pico-8 play session: no input (idle)

[t = 1 s] idle ~1s (no d-pad/buttons)
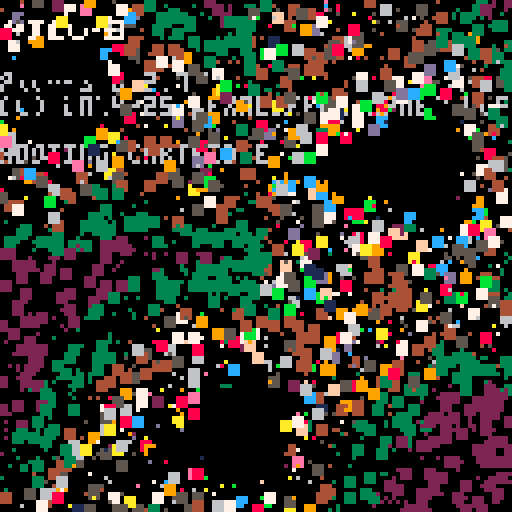
[t = 2 s] idle ~2s (no d-pad/buttons)
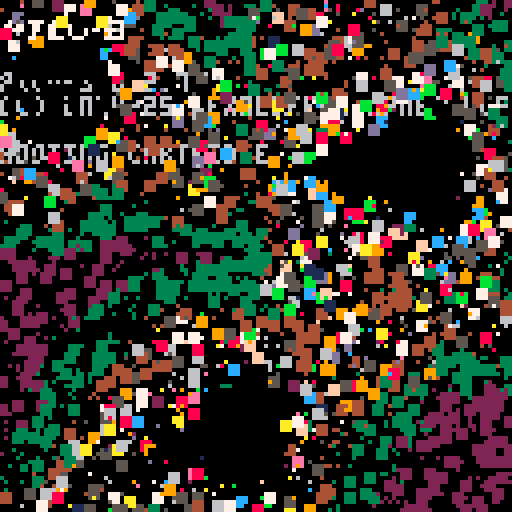
[t = 4 s] idle ~4s (no d-pad/buttons)
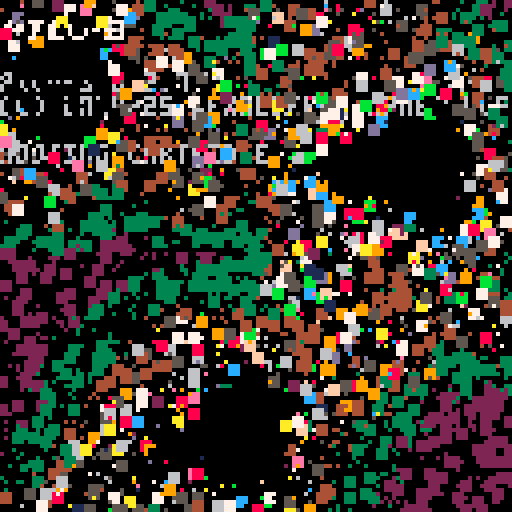
[t = 6 s] idle ~6s (no d-pad/buttons)
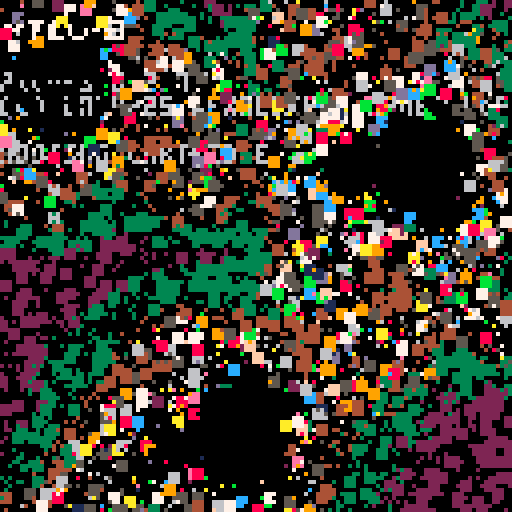
[t = 8 s] idle ~8s (no d-pad/buttons)
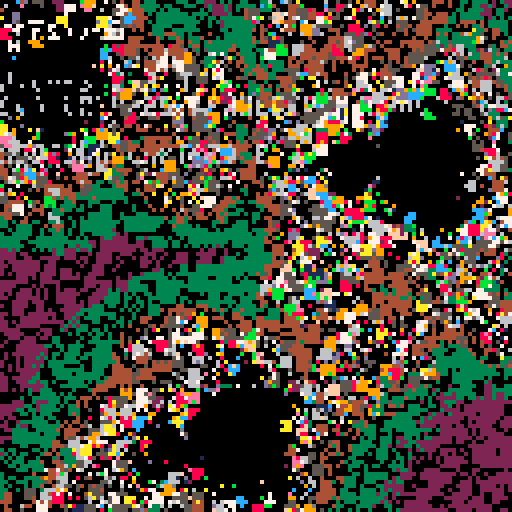

pico-8 cartridge
version 35
__lua__

draw_pixels = nil
function _init()
  draw_pixels = getpixels()
  progressive_coroutine=false
  moved=true
  screen_width = 6
  camx = 2
  camy = 2

  calc_distance=4
  calc_distance_sq=calc_distance*calc_distance

  mandels = {
    {2,4},
    {0,0},
    {4,1},
    --{8,3},
    --{12,7},
  }

  pan_cb = function()
    panning=true
    menuitem(1, "switch to move", move_cb)
  end

  move_cb = function()
    panning=false
    menuitem(1, "switch to pan", pan_cb)
  end

  move_cb()

  enable_trace = function()
    tracing=true
    menuitem(2, "disable tracing", disable_trace)
  end

  disable_trace = function()
    tracing=false
    menuitem(2, "enable tracing", enable_trace)
  end

  disable_trace()
end

pan=.02
function _update60()
  moved=false

  if panning then
    if btn(0) then
      camx-=pan*screen_width
      moved=true
    end
    if btn(1) then
      camx+=pan*screen_width
      moved=true
    end
    if btn(2) then
      camy-=pan*screen_width
      moved=true
    end
    if btn(3) then
      camy+=pan*screen_width
      moved=true
    end
  else
    if btn(0) then
      mandels[1][1]-=pan
      -- moved=true
    end
    if btn(1) then
      mandels[1][1]+=pan
      -- moved=true
    end
    if btn(2) then
      mandels[1][2]-=pan
      -- moved=true
    end
    if btn(3) then
      mandels[1][2]+=pan
      -- moved=true
    end
  end

  if btn(4) then
    screen_width = max(screen_width * 0.98, 0x0.0001)
    moved=true
  end
  if btn(5) then
    screen_width = max(screen_width/0.98, screen_width+0x0.0001)
    moved=true
  end
end

function _draw()
  progressive_draw()

  -- if tracing and not moved then
  --   line(64,62,64,66,9) -- orange
  --   line(62,64,66,64,9) -- orange
  --   tracing_points={}
  --   mandel(64,64)
  --   if #tracing_points > 0 then
  --     line(64,64,tracing_points[1][1],tracing_points[1][2],tracing_points[1][3]) -- yellow

  --     for i=2, #tracing_points do
  --       line(tracing_points[i][1],tracing_points[i][2],tracing_points[i][3])
  --     end
  --   end
  --   tracing_points=false
  -- end
end

max_i = 30
max_orbits = 10
pixels_i = 1
redraw_at = pixels_i
redraw = false
function progressive_draw()
  local x,y
  while true do
    pixels_i+= 1
    if pixels_i > #draw_pixels then
      pixels_i = 1
    end

    x, y = draw_pixels[pixels_i][1], draw_pixels[pixels_i][2]
    if not moved then
      pset(x, y, ceil(mandel(x, y)))
    else
      rectfill(x-1, y-1, x+1, y+1, ceil(mandel(x, y)))
    end

    if stat(1) > 0.85 then
      return
    end
  end
end

function mandel(screenx,screeny)
  local raw = mandel_raw(screenx,screeny)
  if raw == max_i then
    return 0
  end

  return (raw % 15)+1
end

function mandel_raw(screenx,screeny)
  local x = ((screenx/128) - 0.5) * screen_width + camx
  local y = ((screeny/128) - 0.5) * screen_width + camy

  local ox = x
  local oy = y

  -- max_i * max_orbits * mandels
  local next_orbits = {
  }

  local man
  local orbit_distance_sq
  for i=1,#mandels do
    man = mandels[i]
    orbit_distance_sq = (man[1] - x)*(man[1] - x) + (man[2] - y)*(man[2] - y)
    if orbit_distance_sq <= calc_distance_sq then
      add(next_orbits, {x,y,i,orbit_distance_sq})
    end
  end

  local orbit
  local zx,zy,cx,cy,zxf,zyf
  local o
  for i=1,max_i do
    -- clear the candidate orbits for the next round and iterate through the ones from the last (or 1 orbit from i=0)
    this_orbits = next_orbits
    next_orbits = {}
    for j=1,#this_orbits do
      orbit = this_orbits[j]

      -- get the mandel that was paired as being close to the orbit
      man = mandels[orbit[3]]

      -- offset the orbit with that mandel
      zx = orbit[1] - man[1]
      zy = orbit[2] - man[2]
      cx = x - man[1]
      cy = y - man[2]

      -- (r) component
      zxf = zx*zx - zy*zy + cx
      -- (i) component
      zyf = (zx + zx) * zy + cy

      zxf = zxf + man[1]
      zyf = zyf + man[2]

      -- for each mandel which is within range of the offset orbit
      for k=1,#mandels do
        man = mandels[k]
        orbit_distance_sq = (man[1] - zxf)*(man[1] - zxf) + (man[2] - zyf)*(man[2] - zyf)
        if orbit_distance_sq <= calc_distance_sq then
          -- add a candidate to next round's pool pairing the mandel with the offset orbit
          o = 1
          while o < #next_orbits and orbit_distance_sq > next_orbits[o][4] do
            o = o + 1
          end

          -- evict as necessary, ordered by how close the mandel is to the offset orbit
          if o <= max_orbits then
            add(next_orbits, {zxf,zyf,k,orbit_distance_sq}, o)
          end
        end
      end
    end -- this_orbits

    if #next_orbits == 0 then
      return i
    end
  end

  return max_i
end

shuffled_pixels=true
function getpixels()
  pixels = {}
  local i, temp
  local add_from = function(startx, starty, every, size)
    for x=startx,127,every do
      for y=starty,127,every do
        temp = {x, y}
        add(pixels, temp)
        i = ceil(rnd(#pixels))
        pixels[i][1], pixels[i][2], temp[1], temp[2] = temp[1], temp[2], pixels[i][1], pixels[i][2]
      end
    end
  end

  add_from(0, 0, 1, 2)

  return pixels
end
__gfx__
00000000000000000000000000000000000000000000000000000000000000000000000000000000000000000000000000000000000000000000000000000000
00000000000000000000000000000000000000000000000000000000000000000000000000000000000000000000000000000000000000000000000000000000
00700700000000000000000000000000000000000000000000000000000000000000000000000000000000000000000000000000000000000000000000000000
00077000000000000000000000000000000000000000000000000000000000000000000000000000000000000000000000000000000000000000000000000000
00077000000000000000000000000000000000000000000000000000000000000000000000000000000000000000000000000000000000000000000000000000
00700700000000000000000000000000000000000000000000000000000000000000000000000000000000000000000000000000000000000000000000000000
